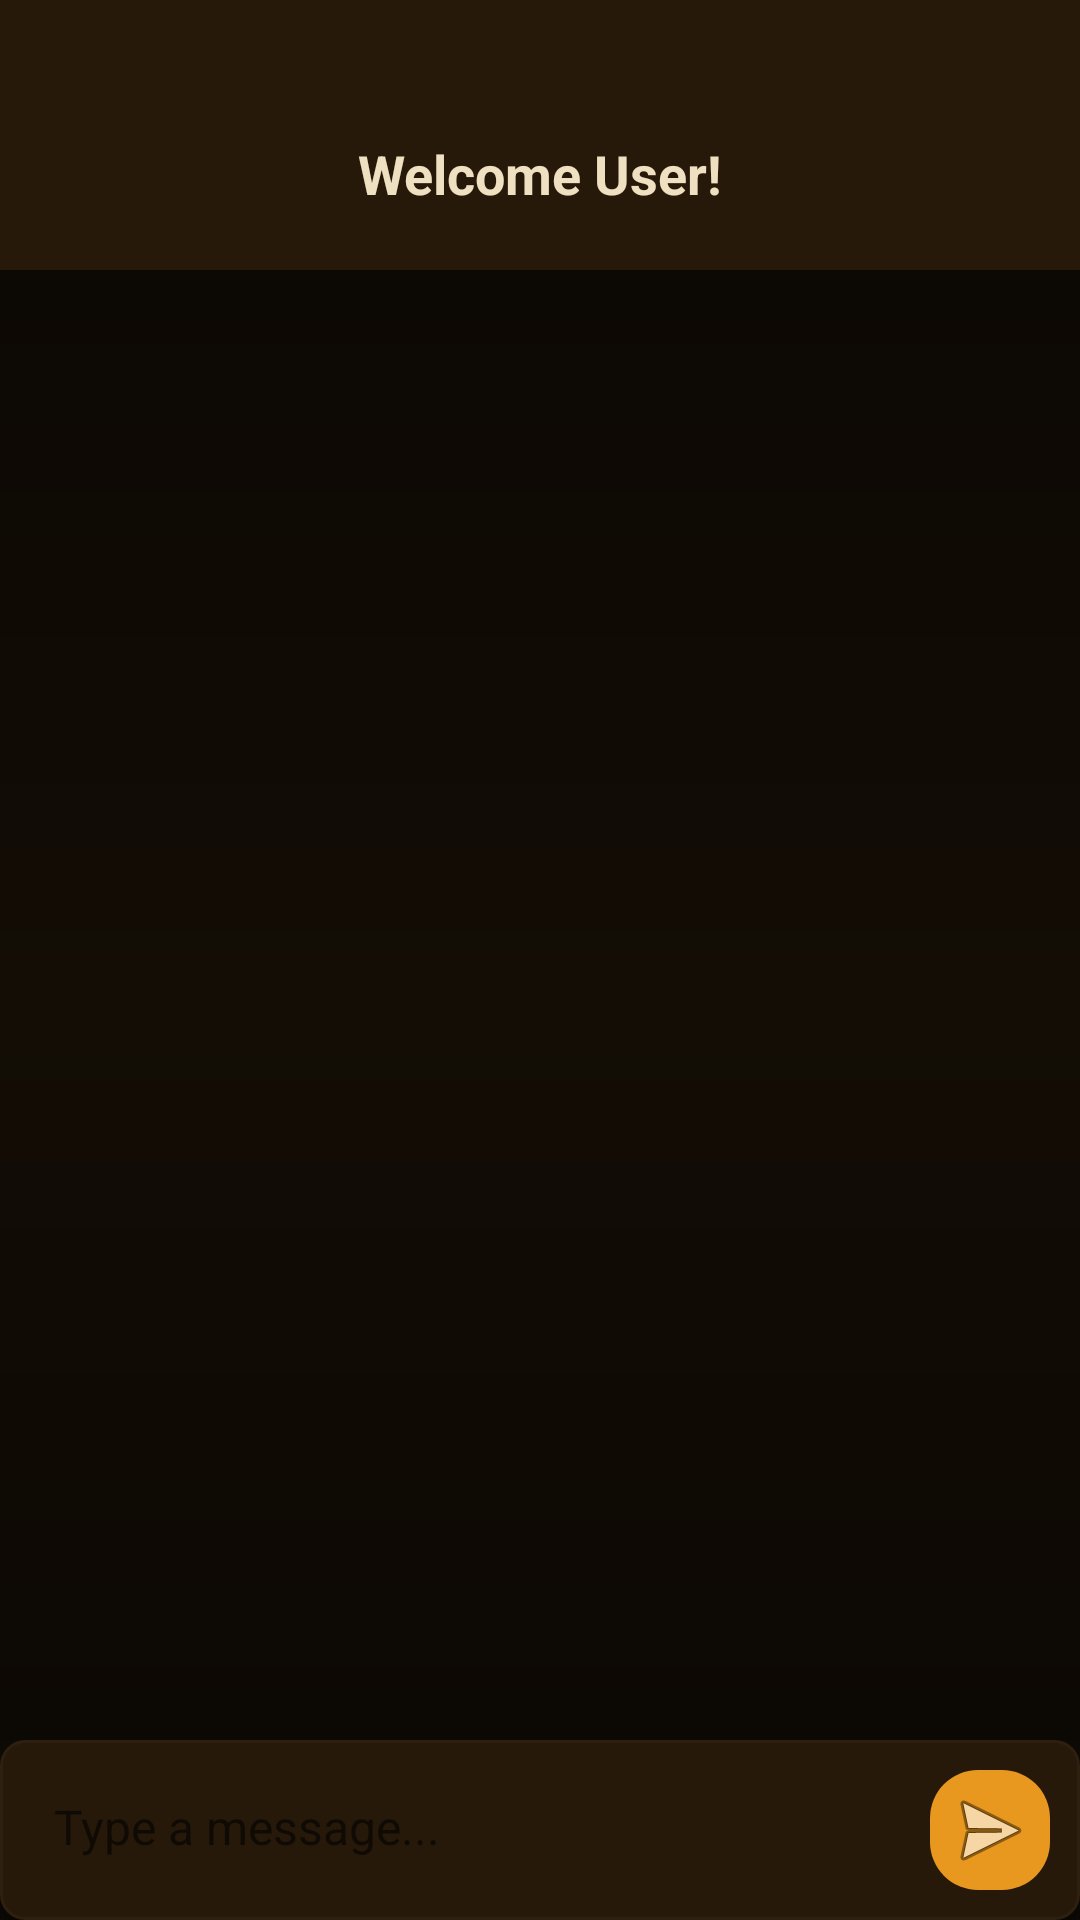

Reconstruct the res/layout file that produces this screen, plus the resources it refers to.
<!-- AndroidManifest.xml: application theme Theme.AppCompat.Light.NoActionBar -->
<!-- res/layout/activity_chat.xml -->
<?xml version="1.0" encoding="utf-8"?>
<LinearLayout xmlns:android="http://schemas.android.com/apk/res/android"
    android:layout_width="match_parent"
    android:layout_height="match_parent"
    android:background="@drawable/bg_login_gradient"
    android:orientation="vertical">

    <LinearLayout
        android:layout_width="match_parent"
        android:layout_height="90dp"
        android:background="@color/bg_elevated"
        android:gravity="center_vertical">

        <TextView
            android:id="@+id/tv_welcome"
            android:layout_width="match_parent"
            android:layout_height="wrap_content"
            android:layout_gravity="bottom"
            android:paddingBottom="20dp"
            android:text="Welcome User!"
            android:textAlignment="center"
            android:textColor="@color/text_cream"
            android:textSize="18sp"
            android:textStyle="bold" />
    </LinearLayout>

    <androidx.recyclerview.widget.RecyclerView
        android:id="@+id/recycler_messages"
        android:layout_width="match_parent"
        android:layout_height="0dp"
        android:layout_weight="1"
        android:background="@drawable/bg_login_gradient"
        android:clipToPadding="false"
        android:padding="8dp" />

    <LinearLayout
        android:layout_width="match_parent"
        android:layout_height="wrap_content"
        android:background="@drawable/bg_input"
        android:elevation="4dp"
        android:orientation="horizontal"
        android:padding="10dp">

        <EditText
            android:id="@+id/et_input"
            android:layout_width="0dp"
            android:layout_height="wrap_content"
            android:layout_weight="1"
            android:background="@null"
            android:hint="Type a message..."
            android:padding="8dp"
            android:textColor="@color/text_cream"
            android:textSize="16sp" />

        <ImageButton
            android:id="@+id/btn_send"
            android:layout_width="40dp"
            android:layout_height="40dp"
            android:background="@drawable/bg_bubble_user"
            android:contentDescription="Send"
            android:src="@android:drawable/ic_menu_send" />
    </LinearLayout>

</LinearLayout>
<!-- resources referenced by this layout -->
<resources>
  <color name="bg_elevated">#27190A</color>
  <color name="text_cream">#EEE0C0</color>
  <!-- drawable bg_bubble_user (drawable) -->
  <?xml version="1.0" encoding="utf-8"?>
  <shape xmlns:android="http://schemas.android.com/apk/res/android"
      android:shape="rectangle">
      <solid android:color="@color/amber_primary"/>
      <corners android:radius="16dp"/>
  </shape>
  <!-- drawable bg_input (drawable) -->
  <?xml version="1.0" encoding="utf-8"?>
  <shape xmlns:android="http://schemas.android.com/apk/res/android"
      android:shape="rectangle">
      <solid android:color="@color/bg_elevated"/>
      <stroke android:width="1dp" android:color="@color/border_warm"/>
      <corners android:radius="8dp"/>
  </shape>
  <!-- drawable bg_login_gradient (drawable) -->
  <?xml version="1.0" encoding="utf-8"?>
  <shape xmlns:android="http://schemas.android.com/apk/res/android"
      android:shape="rectangle">
      <gradient
          android:type="linear"
          android:angle="150"
          android:startColor="@color/bg_deep"
          android:centerColor="@color/bg_base"
          android:endColor="@color/bg_deep" />
  </shape>
  <color name="amber_primary">#E8981E</color>
  <color name="border_warm">#2E2010</color>
  <color name="bg_deep">#0C0804</color>
  <color name="bg_base">#130D05</color>
</resources>
